Run: headless pygame with SDL's dummy video driver; simulated clock (each Clock.tick advances the game by its frame time, no real sleeping); random seed 0; keys injected as events and as key.get_pressed() state; no mouse input.
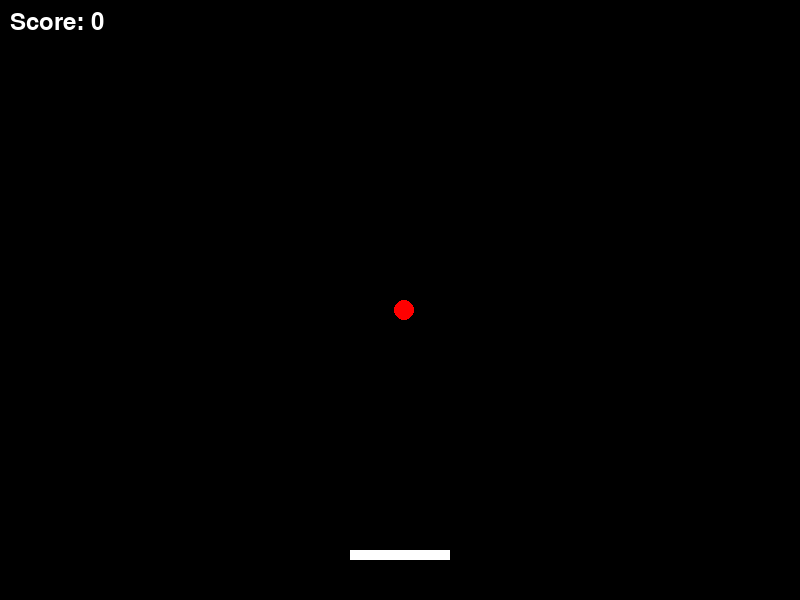
Frame 1 of 4 · flips 1–60 · no input
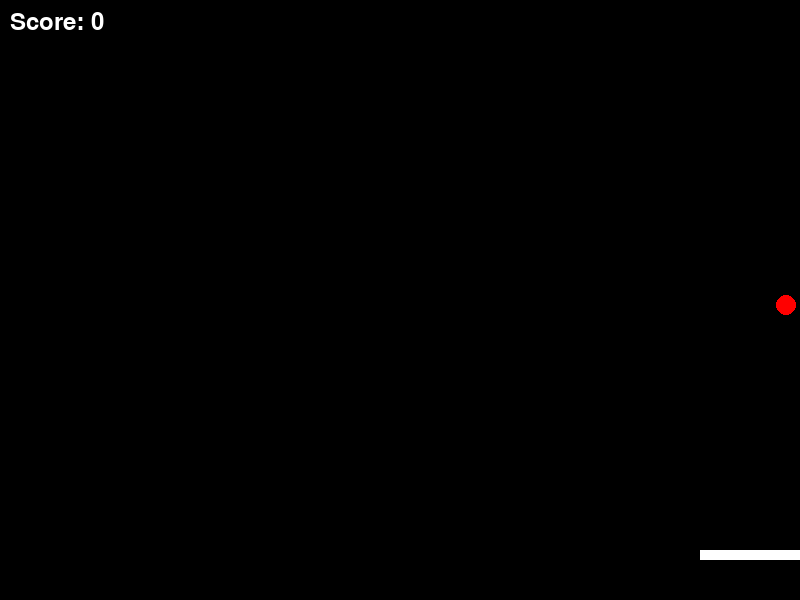
Frame 2 of 4 · flips 61–180 · tapped SPACE, RETURN · held RIGHT (→), D
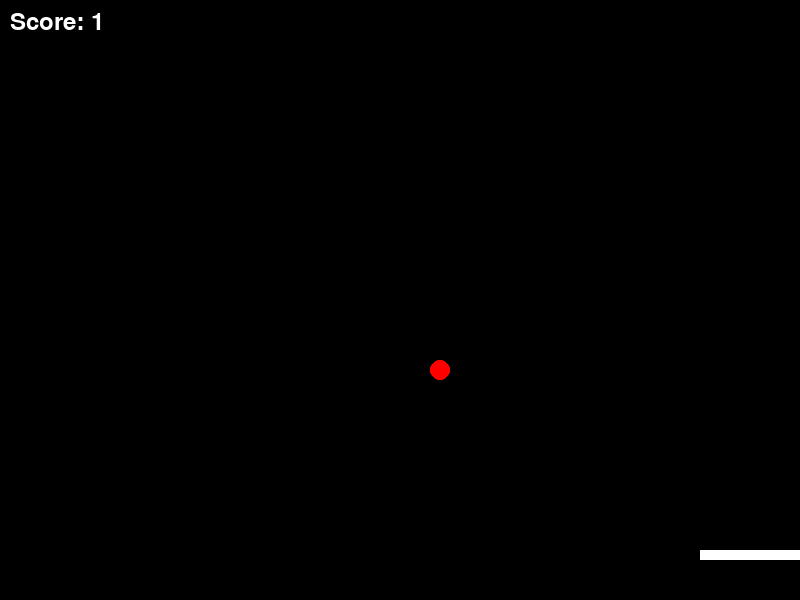
Frame 3 of 4 · flips 181–300 · held DOWN (↓), S
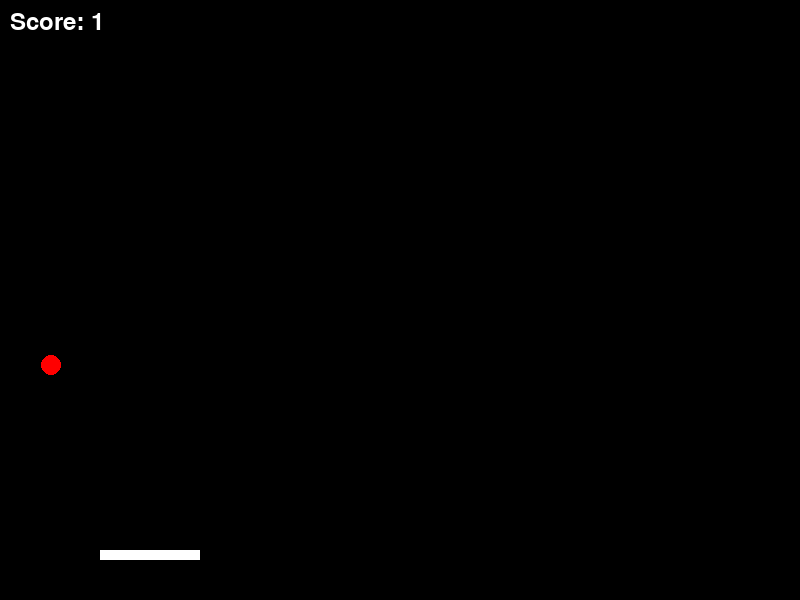
Frame 4 of 4 · flips 301–420 · held LEFT (←), A, UP (↑), W

The pygame program that drew these frames:

import pygame
import random
import sys

# Initialize pygame
pygame.init()

# Set up the game window
screen_width = 800
screen_height = 600
screen = pygame.display.set_mode((screen_width, screen_height))
pygame.display.set_caption("Catch the Ball")

# Colors
white = (255, 255, 255)
red = (255, 0, 0)

# Character
character = pygame.Rect(screen_width // 2 - 50, screen_height - 50, 100, 10)

# Ball
ball = pygame.Rect(random.randint(0, screen_width - 20), 0, 20, 20)

# Initialize variables
character_speed = 5
ball_speed = 5
score = 0
font = pygame.font.Font(None, 36)

# Game loop
clock = pygame.time.Clock()

while True:
    for event in pygame.event.get():
        if event.type == pygame.QUIT:
            pygame.quit()
            sys.exit()

    keys = pygame.key.get_pressed()
    if keys[pygame.K_LEFT] and character.left > 0:
        character.x -= character_speed
    if keys[pygame.K_RIGHT] and character.right < screen_width:
        character.x += character_speed

    ball.y += ball_speed

    if ball.top > screen_height:
        ball = pygame.Rect(random.randint(0, screen_width - 20), 0, 20, 20)

    if character.colliderect(ball):
        ball = pygame.Rect(random.randint(0, screen_width - 20), 0, 20, 20)
        score += 1

    screen.fill((0, 0, 0))
    pygame.draw.rect(screen, white, character)
    pygame.draw.ellipse(screen, red, ball)
    score_text = font.render("Score: " + str(score), True, white)
    screen.blit(score_text, (10, 10))
    pygame.display.flip()
    clock.tick(30)
